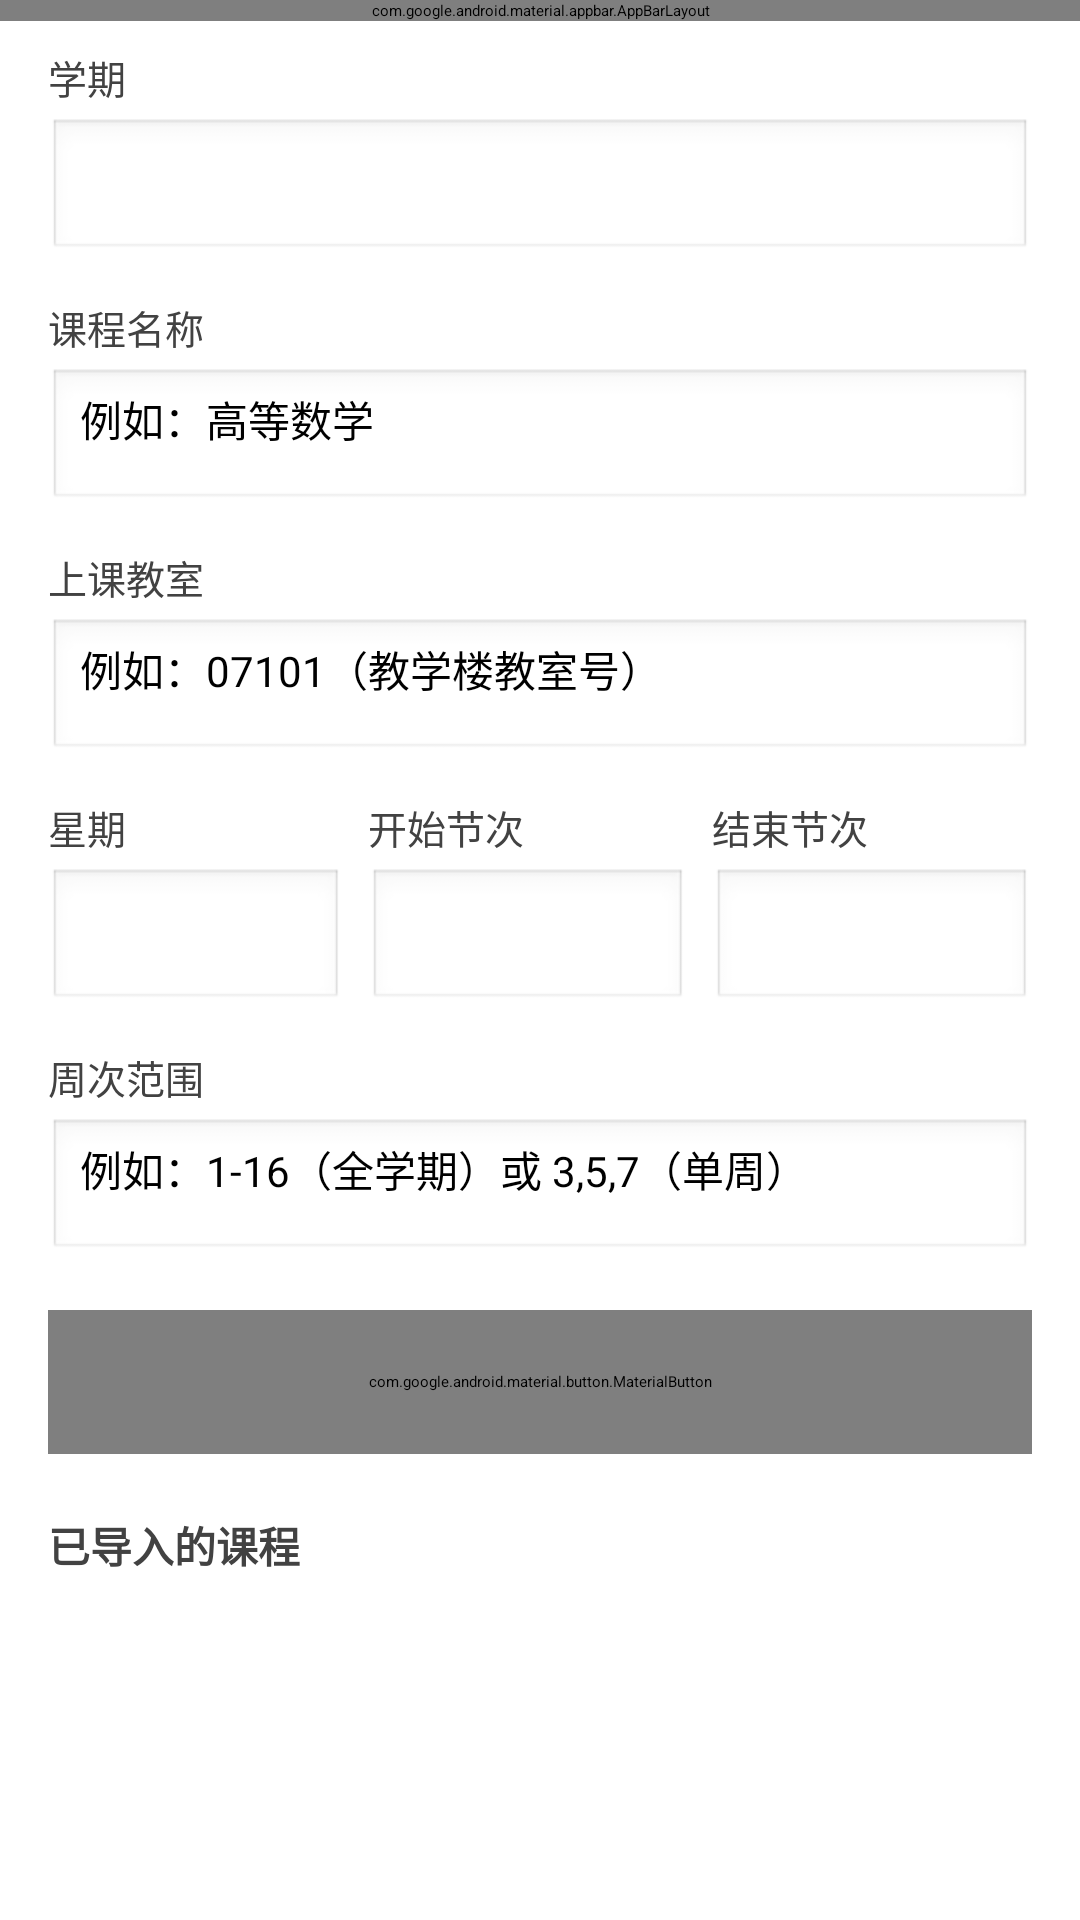

This screen was rendered from an Android layout file. Write that file and the resources it references.
<!-- AndroidManifest.xml: application theme Theme.GUET_Map -->
<!-- res/layout/fragment_timetable_import.xml -->
<?xml version="1.0" encoding="utf-8"?>
<androidx.coordinatorlayout.widget.CoordinatorLayout xmlns:android="http://schemas.android.com/apk/res/android"
    xmlns:app="http://schemas.android.com/apk/res-auto"
    android:layout_width="match_parent"
    android:layout_height="match_parent"
    android:background="@android:color/white">

    <com.google.android.material.appbar.AppBarLayout
        android:layout_width="match_parent"
        android:layout_height="wrap_content">

        <com.google.android.material.appbar.MaterialToolbar
            android:id="@+id/toolbar"
            android:layout_width="match_parent"
            android:layout_height="?attr/actionBarSize"
            android:background="#6200EE"
            app:navigationIcon="@android:drawable/ic_menu_close_clear_cancel"
            app:navigationIconTint="@android:color/white"
            app:title="导入课表"
            app:titleTextColor="@android:color/white" />

    </com.google.android.material.appbar.AppBarLayout>

    <androidx.core.widget.NestedScrollView
        android:layout_width="match_parent"
        android:layout_height="match_parent"
        android:fillViewport="true"
        app:layout_behavior="@string/appbar_scrolling_view_behavior">

        <LinearLayout
            android:layout_width="match_parent"
            android:layout_height="wrap_content"
            android:orientation="vertical"
            android:padding="16dp">

            
            <TextView
                android:layout_width="wrap_content"
                android:layout_height="wrap_content"
                android:text="学期"
                android:textColor="#424242"
                android:textSize="13sp" />

            <Spinner
                android:id="@+id/spinnerSemester"
                android:layout_width="match_parent"
                android:layout_height="48dp"
                android:layout_marginTop="4dp"
                android:background="@android:drawable/edit_text" />

            
            <TextView
                android:layout_width="wrap_content"
                android:layout_height="wrap_content"
                android:layout_marginTop="12dp"
                android:text="课程名称"
                android:textColor="#424242"
                android:textSize="13sp" />

            <EditText
                android:id="@+id/editCourseName"
                android:layout_width="match_parent"
                android:layout_height="48dp"
                android:layout_marginTop="4dp"
                android:background="@android:drawable/edit_text"
                android:hint="例如：高等数学"
                android:inputType="text"
                android:maxLines="1"
                android:textSize="14sp" />

            
            <TextView
                android:layout_width="wrap_content"
                android:layout_height="wrap_content"
                android:layout_marginTop="12dp"
                android:text="上课教室"
                android:textColor="#424242"
                android:textSize="13sp" />

            <EditText
                android:id="@+id/editClassroom"
                android:layout_width="match_parent"
                android:layout_height="48dp"
                android:layout_marginTop="4dp"
                android:background="@android:drawable/edit_text"
                android:hint="例如：07101（教学楼教室号）"
                android:inputType="text"
                android:maxLines="1"
                android:textSize="14sp" />

            
            <LinearLayout
                android:layout_width="match_parent"
                android:layout_height="wrap_content"
                android:layout_marginTop="12dp"
                android:orientation="horizontal">

                <LinearLayout
                    android:layout_width="0dp"
                    android:layout_height="wrap_content"
                    android:layout_weight="1"
                    android:orientation="vertical">

                    <TextView
                        android:layout_width="wrap_content"
                        android:layout_height="wrap_content"
                        android:text="星期"
                        android:textColor="#424242"
                        android:textSize="13sp" />

                    <Spinner
                        android:id="@+id/spinnerDayOfWeek"
                        android:layout_width="match_parent"
                        android:layout_height="48dp"
                        android:layout_marginTop="4dp"
                        android:layout_marginEnd="8dp"
                        android:background="@android:drawable/edit_text" />
                </LinearLayout>

                <LinearLayout
                    android:layout_width="0dp"
                    android:layout_height="wrap_content"
                    android:layout_weight="1"
                    android:orientation="vertical">

                    <TextView
                        android:layout_width="wrap_content"
                        android:layout_height="wrap_content"
                        android:text="开始节次"
                        android:textColor="#424242"
                        android:textSize="13sp" />

                    <Spinner
                        android:id="@+id/spinnerStartPeriod"
                        android:layout_width="match_parent"
                        android:layout_height="48dp"
                        android:layout_marginTop="4dp"
                        android:background="@android:drawable/edit_text" />
                </LinearLayout>

                <LinearLayout
                    android:layout_width="0dp"
                    android:layout_height="wrap_content"
                    android:layout_weight="1"
                    android:layout_marginStart="8dp"
                    android:orientation="vertical">

                    <TextView
                        android:layout_width="wrap_content"
                        android:layout_height="wrap_content"
                        android:text="结束节次"
                        android:textColor="#424242"
                        android:textSize="13sp" />

                    <Spinner
                        android:id="@+id/spinnerEndPeriod"
                        android:layout_width="match_parent"
                        android:layout_height="48dp"
                        android:layout_marginTop="4dp"
                        android:background="@android:drawable/edit_text" />
                </LinearLayout>
            </LinearLayout>

            
            <TextView
                android:layout_width="wrap_content"
                android:layout_height="wrap_content"
                android:layout_marginTop="12dp"
                android:text="周次范围"
                android:textColor="#424242"
                android:textSize="13sp" />

            <EditText
                android:id="@+id/editWeekRange"
                android:layout_width="match_parent"
                android:layout_height="48dp"
                android:layout_marginTop="4dp"
                android:background="@android:drawable/edit_text"
                android:hint="例如：1-16（全学期）或 3,5,7（单周）"
                android:inputType="text"
                android:maxLines="1"
                android:textSize="14sp" />

            
            <com.google.android.material.button.MaterialButton
                android:id="@+id/buttonAddEntry"
                android:layout_width="match_parent"
                android:layout_height="48dp"
                android:layout_marginTop="16dp"
                android:text="添加课程"
                android:textSize="14sp"
                app:backgroundTint="#6200EE" />

            
            <TextView
                android:layout_width="wrap_content"
                android:layout_height="wrap_content"
                android:layout_marginTop="20dp"
                android:text="已导入的课程"
                android:textColor="#424242"
                android:textSize="14sp"
                android:textStyle="bold" />

            <TextView
                android:id="@+id/textEmpty"
                android:layout_width="match_parent"
                android:layout_height="wrap_content"
                android:layout_marginTop="12dp"
                android:gravity="center"
                android:text="暂无已导入的课程"
                android:textColor="#9E9E9E"
                android:textSize="13sp"
                android:visibility="gone" />

            <androidx.recyclerview.widget.RecyclerView
                android:id="@+id/recyclerViewEntries"
                android:layout_width="match_parent"
                android:layout_height="wrap_content"
                android:layout_marginTop="8dp"
                android:nestedScrollingEnabled="false" />

        </LinearLayout>

    </androidx.core.widget.NestedScrollView>

</androidx.coordinatorlayout.widget.CoordinatorLayout>
<!-- resources referenced by this layout -->
<resources>

</resources>
